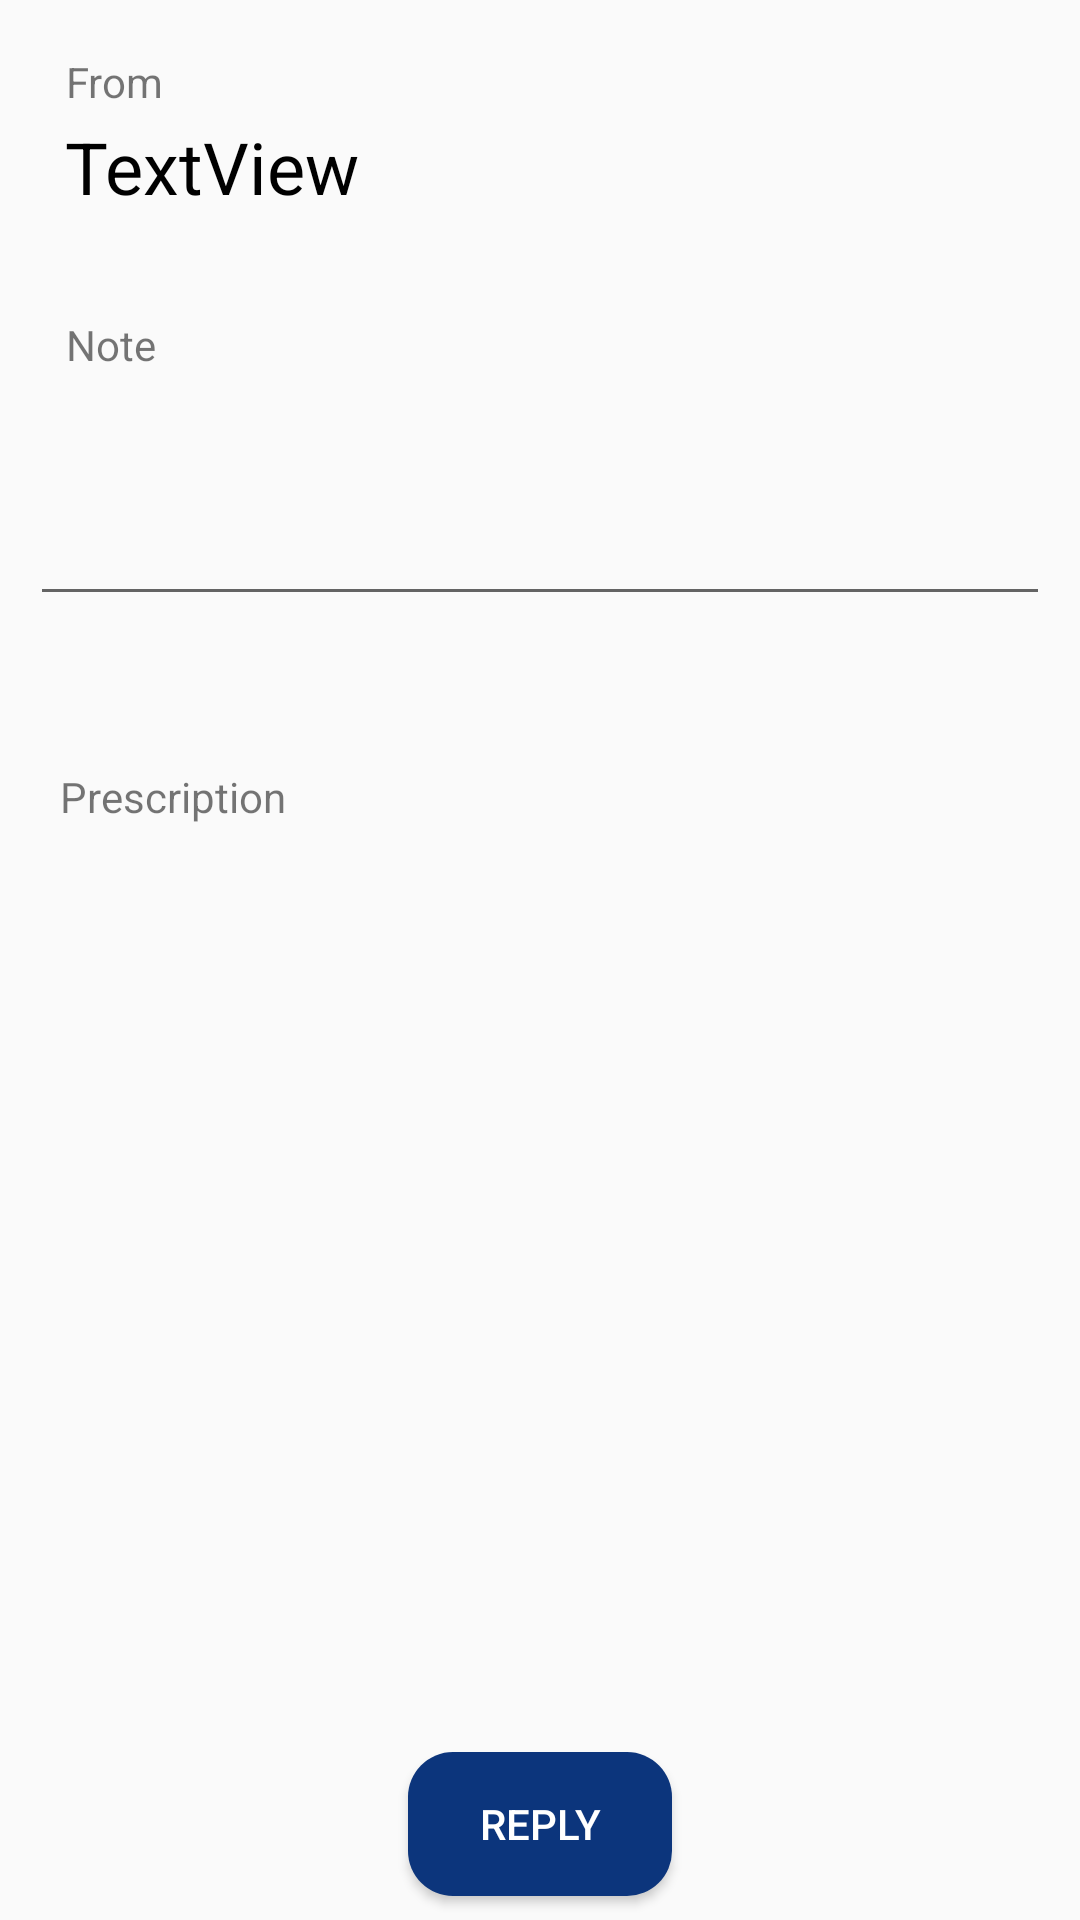

Here is an Android app screen rendered from its layout file. Give the layout XML and the strings, colors and styles it references.
<!-- AndroidManifest.xml: application theme AppTheme -->
<!-- res/layout/activity_show_messages.xml -->
<?xml version="1.0" encoding="utf-8"?>
<android.support.constraint.ConstraintLayout xmlns:android="http://schemas.android.com/apk/res/android"
    xmlns:app="http://schemas.android.com/apk/res-auto"
    xmlns:tools="http://schemas.android.com/tools"
    android:layout_width="match_parent"
    android:layout_height="match_parent"
    tools:context="mobilepharmacy.mobilepharmacy.ShowMessages">

    <TextView
        android:id="@+id/textView15"
        android:layout_width="wrap_content"
        android:layout_height="wrap_content"
        android:layout_marginBottom="8dp"
        android:layout_marginTop="8dp"
        android:text="From"
        app:layout_constraintBottom_toBottomOf="parent"
        app:layout_constraintHorizontal_bias="0.045"
        app:layout_constraintLeft_toLeftOf="parent"
        app:layout_constraintRight_toRightOf="parent"
        app:layout_constraintTop_toTopOf="parent"
        app:layout_constraintVertical_bias="0.016"
        android:layout_marginLeft="8dp"
        android:layout_marginRight="8dp" />

    <TextView
        android:id="@+id/FromTV"
        android:layout_width="wrap_content"
        android:layout_height="wrap_content"
        android:layout_marginBottom="8dp"
        android:layout_marginLeft="8dp"
        android:layout_marginRight="8dp"
        android:layout_marginTop="8dp"
        android:text="TextView"
        android:textColor="@android:color/black"
        android:textSize="24sp"
        app:layout_constraintBottom_toBottomOf="parent"
        app:layout_constraintHorizontal_bias="0.055"
        app:layout_constraintLeft_toLeftOf="parent"
        app:layout_constraintRight_toRightOf="parent"
        app:layout_constraintTop_toTopOf="parent"
        app:layout_constraintVertical_bias="0.053" />

    <TextView
        android:id="@+id/textView17"
        android:layout_width="wrap_content"
        android:layout_height="wrap_content"
        android:layout_marginBottom="8dp"
        android:layout_marginTop="8dp"
        android:text="Note"
        app:layout_constraintBottom_toBottomOf="parent"
        app:layout_constraintLeft_toLeftOf="parent"
        app:layout_constraintRight_toRightOf="parent"
        app:layout_constraintTop_toTopOf="parent"
        app:layout_constraintHorizontal_bias="0.045"
        app:layout_constraintVertical_bias="0.161"
        android:layout_marginLeft="8dp"
        android:layout_marginRight="8dp" />

    <EditText
        android:id="@+id/NoteEtex"
        android:layout_width="340dp"
        android:layout_height="75dp"
        android:layout_marginBottom="8dp"
        android:layout_marginLeft="8dp"
        android:layout_marginRight="8dp"
        android:layout_marginTop="8dp"
        android:ems="10"
        android:inputType="textMultiLine"
        android:textColor="@android:color/black"
        app:layout_constraintBottom_toBottomOf="parent"
        app:layout_constraintLeft_toLeftOf="parent"
        app:layout_constraintRight_toRightOf="parent"
        app:layout_constraintTop_toTopOf="parent"
        app:layout_constraintVertical_bias="0.223" />

    <TextView
        android:id="@+id/textView18"
        android:layout_width="wrap_content"
        android:layout_height="wrap_content"
        android:text="Prescription"
        app:layout_constraintBottom_toBottomOf="parent"
        app:layout_constraintHorizontal_bias="0.07"
        app:layout_constraintLeft_toLeftOf="parent"
        app:layout_constraintRight_toRightOf="parent"
        app:layout_constraintTop_toTopOf="parent"
        app:layout_constraintVertical_bias="0.412" />

    <ImageView
        android:id="@+id/PrescriptionImgView"
        android:layout_width="340dp"
        android:layout_height="220dp"
        android:layout_marginLeft="8dp"
        android:layout_marginRight="8dp"
        app:layout_constraintBottom_toBottomOf="parent"
        app:layout_constraintLeft_toLeftOf="parent"
        app:layout_constraintRight_toRightOf="parent"
        app:layout_constraintTop_toTopOf="parent"
        app:layout_constraintVertical_bias="0.759"
        app:srcCompat="@color/common_google_signin_btn_text_light_disabled" />


    <Button
        android:id="@+id/replyMessageBtn"
        android:layout_width="wrap_content"
        android:layout_height="wrap_content"
        android:layout_marginBottom="8dp"
        android:layout_marginTop="8dp"
        android:background="@drawable/button_corner"
        android:text="Reply"
        android:textColor="@android:color/white"
        app:layout_constraintBottom_toBottomOf="parent"
        app:layout_constraintLeft_toLeftOf="parent"
        app:layout_constraintRight_toRightOf="parent"
        app:layout_constraintTop_toTopOf="parent"
        app:layout_constraintVertical_bias="1.0" />
</android.support.constraint.ConstraintLayout>
<!-- resources referenced by this layout -->
<resources>
  <!-- drawable button_corner (drawable) -->
  <?xml version="1.0" encoding="utf-8"?>
  <shape xmlns:android="http://schemas.android.com/apk/res/android">
      android:shape="rectangle" android:padding="10dp">
      <solid android:color="#0C357C"/>
      <corners
          android:bottomRightRadius="15dp"
          android:bottomLeftRadius="15dp"
          android:topLeftRadius="15dp"
          android:topRightRadius="15dp" />
  </shape>
  <style name="AppTheme" parent="Theme.AppCompat.Light.DarkActionBar">
          
          <item name="colorPrimary">@color/colorPrimary</item>
          <item name="colorPrimaryDark">@color/colorPrimaryDark</item>
          <item name="colorAccent">@color/colorAccent</item>
      </style>
  <color name="colorPrimary">#0C357C</color>
  <color name="colorPrimaryDark">#0C357C</color>
  <color name="colorAccent">#0C357C</color>
</resources>
